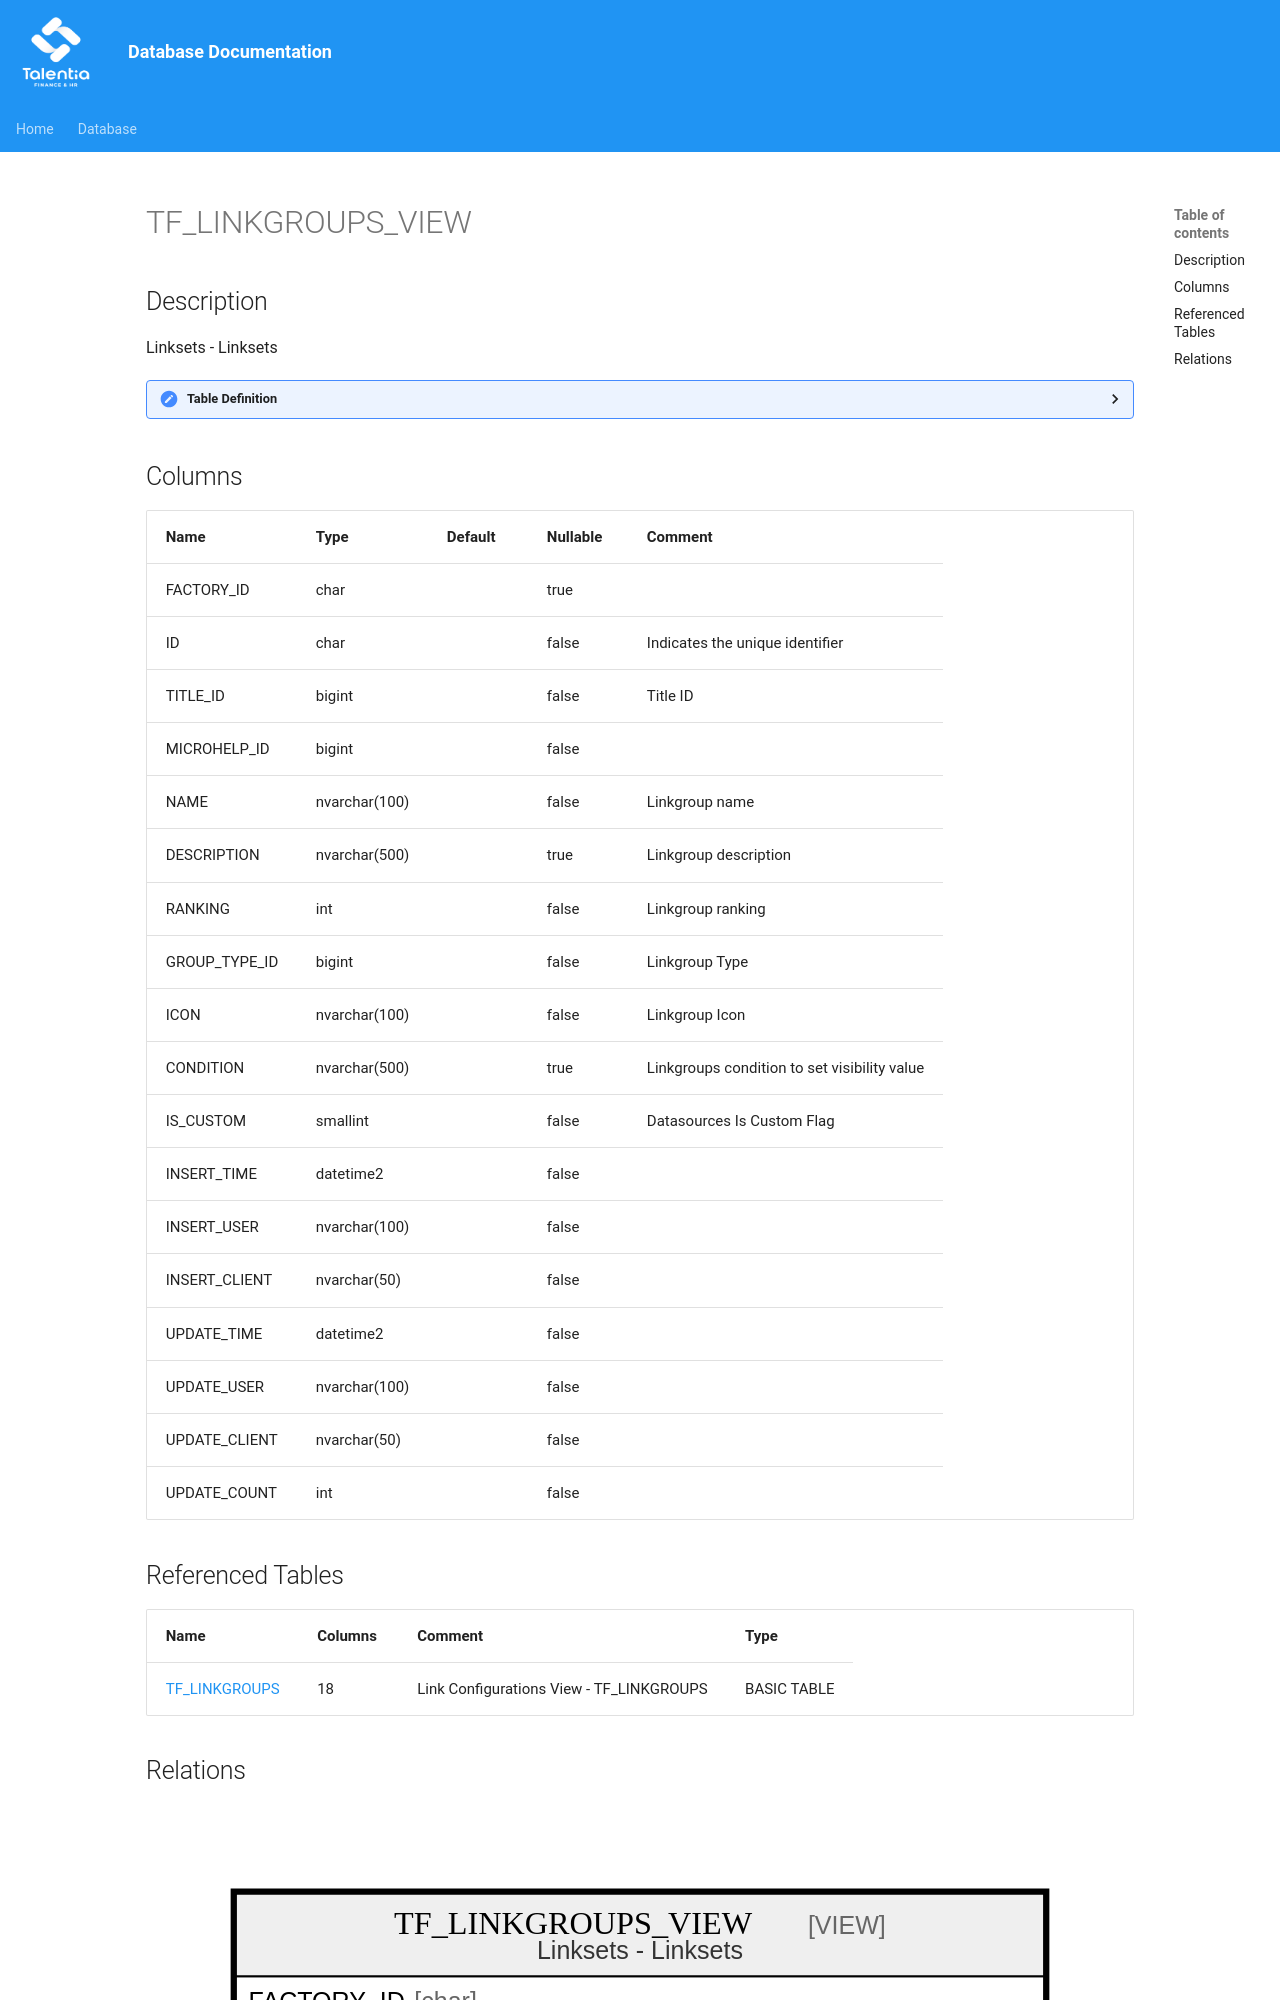

repository: giovanniporcelli/documentazione-db · page: schema/TF_LINKGROUPS_VIEW/index.html · generator: mkdocs

# TF_LINKGROUPS_VIEW

## Description

Linksets - Linksets  


<details>
<summary><strong>Table Definition</strong></summary>

```sql
-- Talentia Software - All right reserved
-- Type: VIEW                     Name: TF_LINKGROUPS_VIEW
-- Date: 09-04-2026 07:27:59 (UTC)
-- 
-- ChangeLogId: 00000000-0000-0000-0000-000000000000
-- ChangeSetId: 3dfed984-0242-44c6-855e-764e6517eb97
-- Original file name: C:\repos\Talentia-Software\hcm-core/DB/ProductDB/EDM\Schema\Views\TF_LINKGROUPS_VIEW.xml


CREATE VIEW [TF_LINKGROUPS_VIEW]
 AS 
( 
          SELECT FACTORY_ID,
                 ID,
                 TITLE_ID,
                 MICROHELP_ID,
                 NAME,
                 DESCRIPTION,
                 RANKING,
                 GROUP_TYPE_ID,
                 ICON,
                 CONDITION,
                 IS_CUSTOM,
                 INSERT_TIME,
                 INSERT_USER,
                 INSERT_CLIENT,
                 UPDATE_TIME,
                 UPDATE_USER,
                 UPDATE_CLIENT,
                 UPDATE_COUNT
          FROM TF_LINKGROUPS
          WHERE IS_CUSTOM = 1
          UNION ALL
          SELECT FACTORY_ID,
                 ID,
                 TITLE_ID,
                 MICROHELP_ID,
                 NAME,
                 DESCRIPTION,
                 RANKING,
                 GROUP_TYPE_ID,
                 ICON,
                 CONDITION,
                 IS_CUSTOM,
                 INSERT_TIME,
                 INSERT_USER,
                 INSERT_CLIENT,
                 UPDATE_TIME,
                 UPDATE_USER,
                 UPDATE_CLIENT,
                 UPDATE_COUNT
          FROM TF_LINKGROUPS
          WHERE IS_CUSTOM = 0 AND NOT EXISTS (SELECT ID FROM TF_LINKGROUPS LG WHERE LG.IS_CUSTOM = 1 AND TF_LINKGROUPS.ID = LG.FACTORY_ID)
         )

```

</details>
